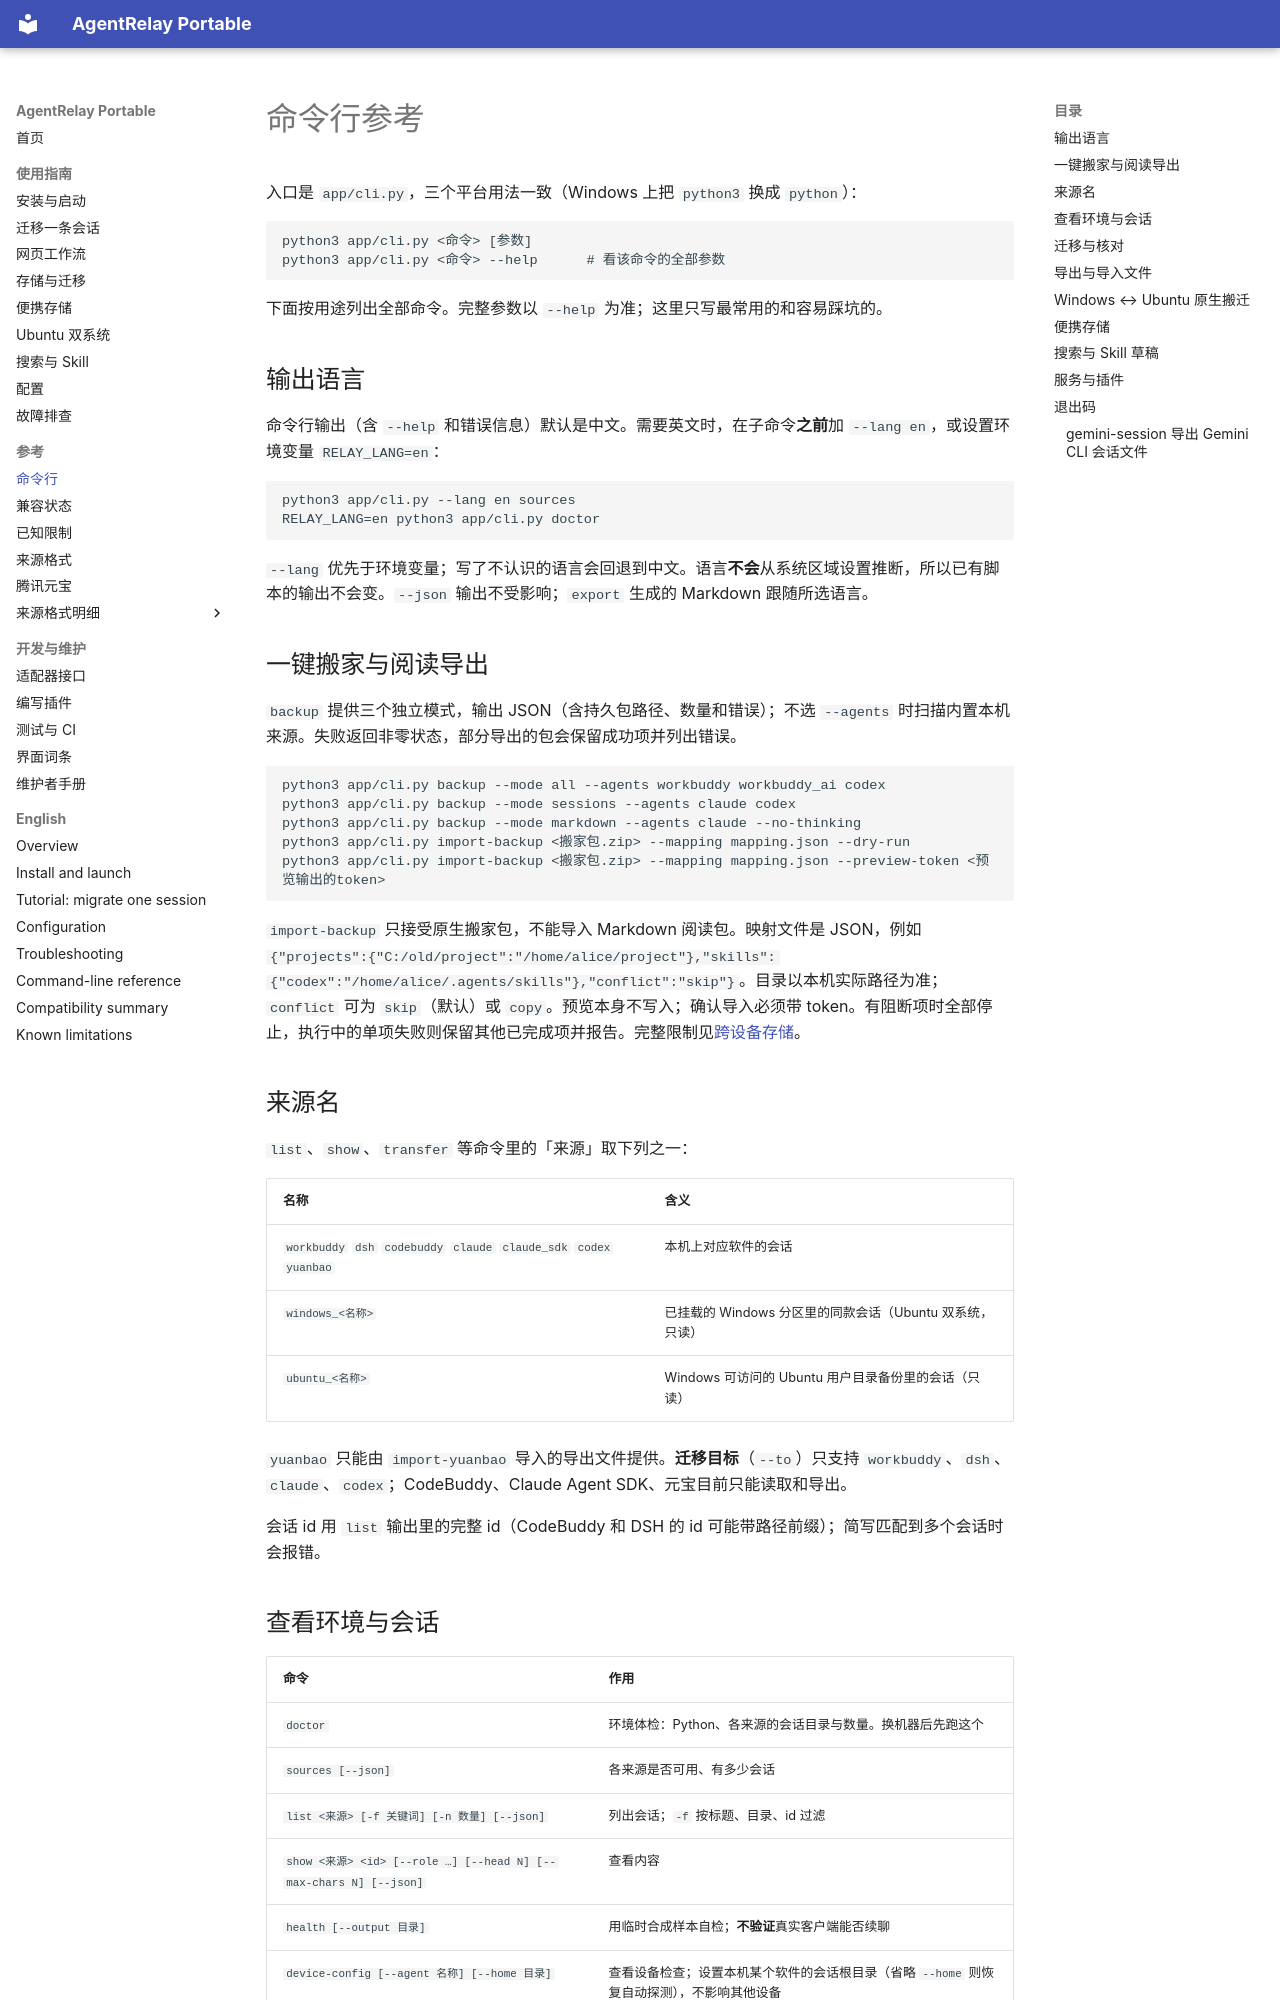

repository: FriedOnion2/agent-relay-portable · page: reference/cli/index.html · generator: mkdocs

# 命令行参考

入口是 `app/cli.py`，三个平台用法一致（Windows 上把 `python3` 换成 `python`）：

```bash
python3 app/cli.py <命令> [参数]
python3 app/cli.py <命令> --help      # 看该命令的全部参数
```

下面按用途列出全部命令。完整参数以 `--help` 为准；这里只写最常用的和容易踩坑的。

## 输出语言

命令行输出（含 `--help` 和错误信息）默认是中文。需要英文时，在子命令**之前**加 `--lang en`，或设置环境变量 `RELAY_LANG=en`：

```bash
python3 app/cli.py --lang en sources
RELAY_LANG=en python3 app/cli.py doctor
```

`--lang` 优先于环境变量；写了不认识的语言会回退到中文。语言**不会**从系统区域设置推断，所以已有脚本的输出不会变。`--json` 输出不受影响；`export` 生成的 Markdown 跟随所选语言。

## 一键搬家与阅读导出

`backup` 提供三个独立模式，输出 JSON（含持久包路径、数量和错误）；不选 `--agents` 时扫描内置本机来源。失败返回非零状态，部分导出的包会保留成功项并列出错误。

```bash
python3 app/cli.py backup --mode all --agents workbuddy workbuddy_ai codex
python3 app/cli.py backup --mode sessions --agents claude codex
python3 app/cli.py backup --mode markdown --agents claude --no-thinking
python3 app/cli.py import-backup <搬家包.zip> --mapping mapping.json --dry-run
python3 app/cli.py import-backup <搬家包.zip> --mapping mapping.json --preview-token <预览输出的token>
```

`import-backup` 只接受原生搬家包，不能导入 Markdown 阅读包。映射文件是 JSON，例如 `{"projects":{"C:/old/project":"/home/alice/project"},"skills":{"codex":"/home/alice/.agents/skills"},"conflict":"skip"}`。目录以本机实际路径为准；`conflict` 可为 `skip`（默认）或 `copy`。预览本身不写入；确认导入必须带 token。有阻断项时全部停止，执行中的单项失败则保留其他已完成项并报告。完整限制见[跨设备存储](../guide/portable-storage.md)。

## 来源名

`list`、`show`、`transfer` 等命令里的「来源」取下列之一：

| 名称 | 含义 |
|---|---|
| `workbuddy` `dsh` `codebuddy` `claude` `claude_sdk` `codex` `yuanbao` | 本机上对应软件的会话 |
| `windows_<名称>` | 已挂载的 Windows 分区里的同款会话（Ubuntu 双系统，只读） |
| `ubuntu_<名称>` | Windows 可访问的 Ubuntu 用户目录备份里的会话（只读） |

`yuanbao` 只能由 `import-yuanbao` 导入的导出文件提供。**迁移目标**（`--to`）只支持 `workbuddy`、`dsh`、`claude`、`codex`；CodeBuddy、Claude Agent SDK、元宝目前只能读取和导出。

会话 id 用 `list` 输出里的完整 id（CodeBuddy 和 DSH 的 id 可能带路径前缀）；简写匹配到多个会话时会报错。
